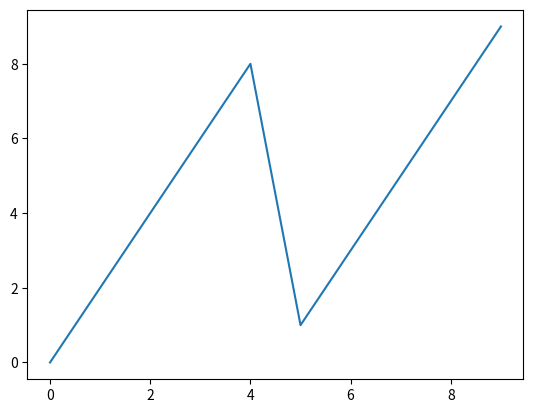

Generate this figure with matplotlib:
from matplotlib import pyplot as mpl

mpl.plot([0,1,2,3,4,5,6,7,8,9],[0,2,4,6,8,1,3,5,7,9])
mpl.show()
